Dataset: data (GitHub, Ayshamahshoofa/Smart-Skincare). Classes: basal cell carcinoma, darier s disease, epidermolysis bullosa pruriginosa, Hailey-Hailey disease, herpes simplex, impetigo, larva migrans, leprosy borderline, leprosy lepromatous, leprosy tuberculoid, lupus erythematosus chronicus discoides, melanoma, mycosis fungoides, papilomatosis confluentes and reticulate, pediculosis capitis, psoriasis, tungiasis.

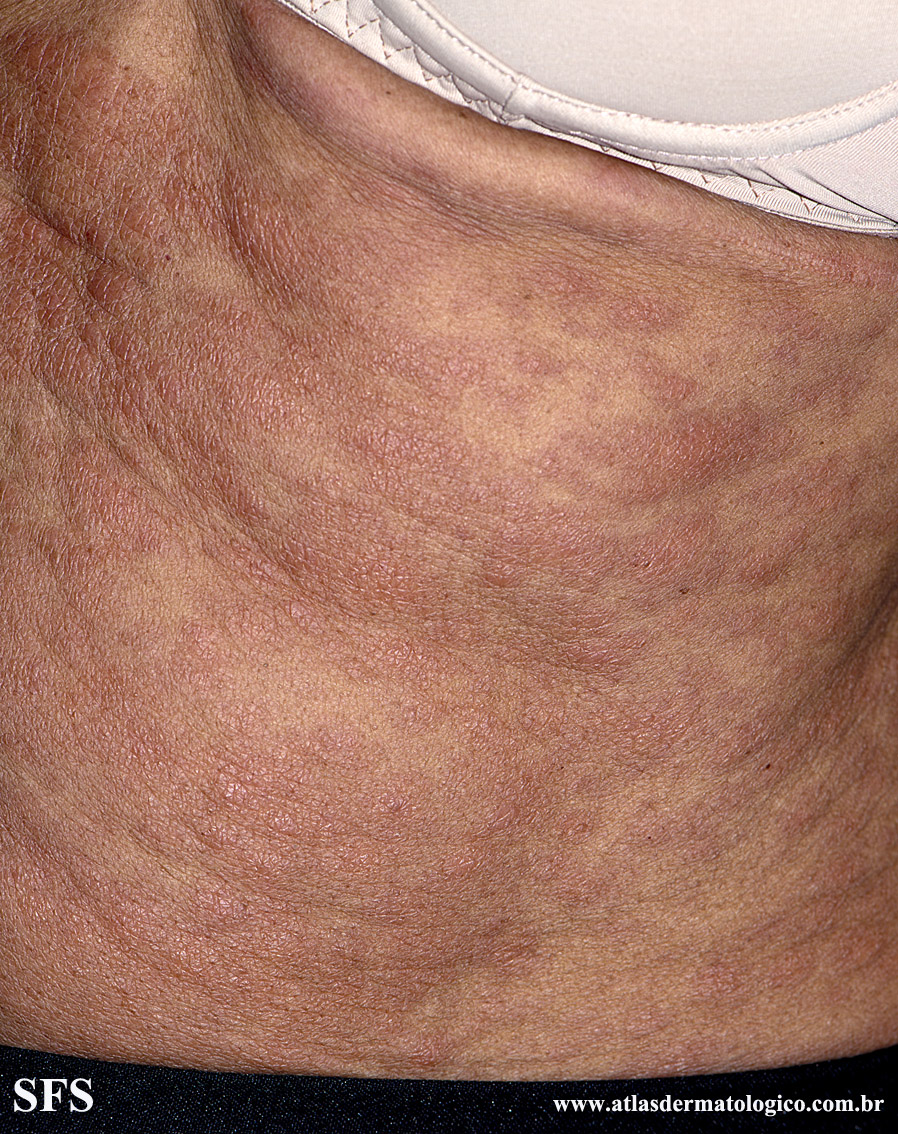
Label: leprosy lepromatous

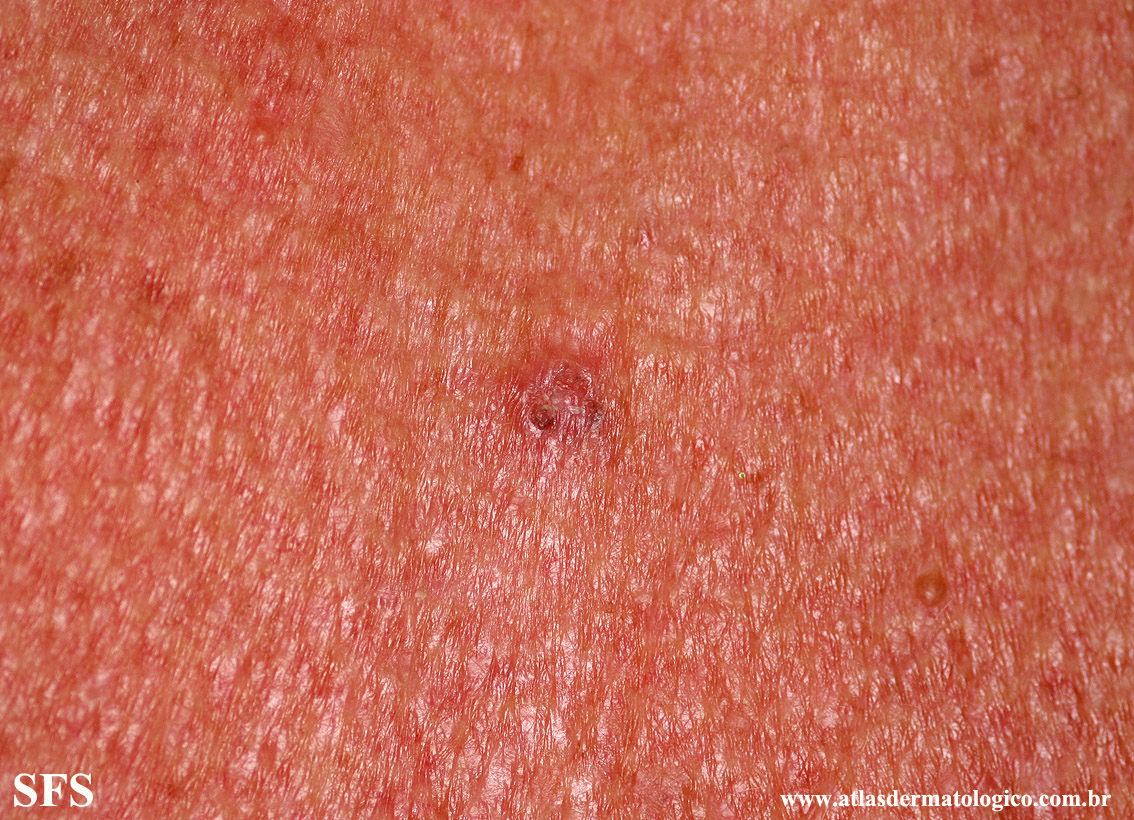
Label: basal cell carcinoma

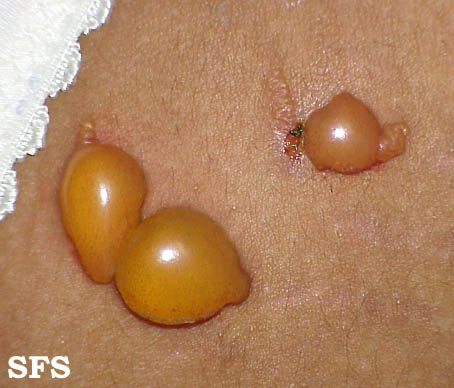
Label: impetigo

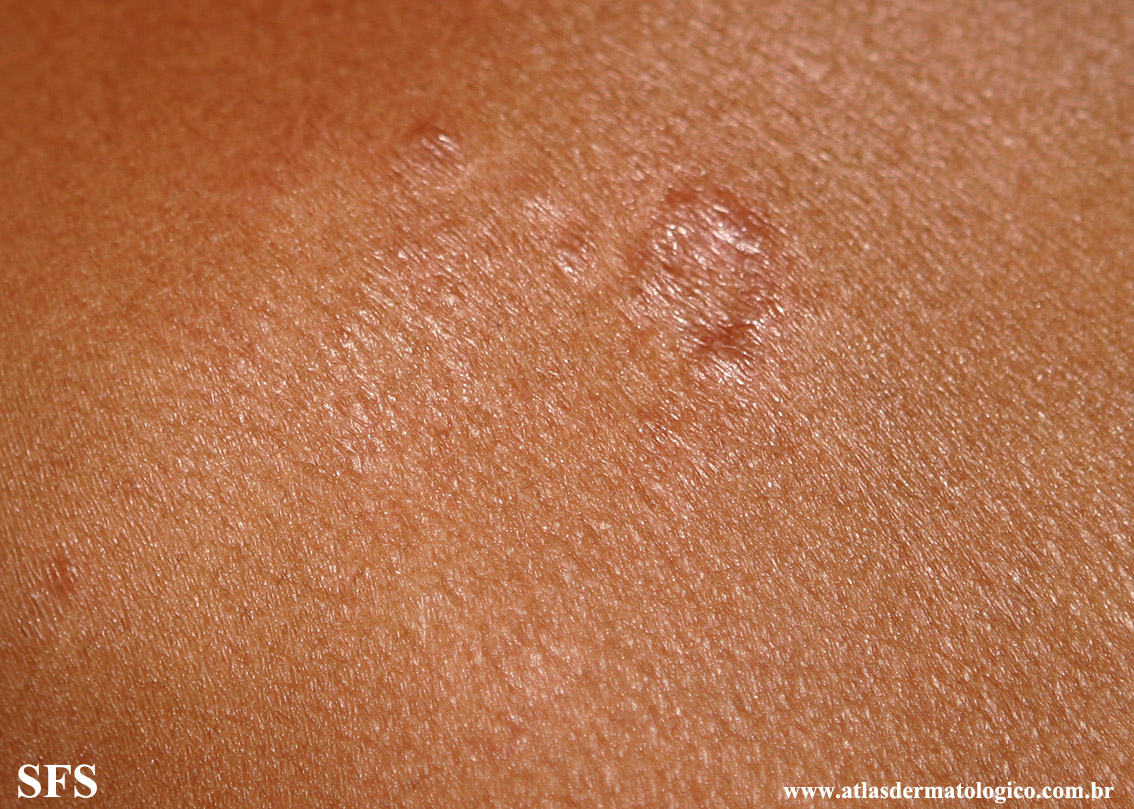
Label: leprosy tuberculoid

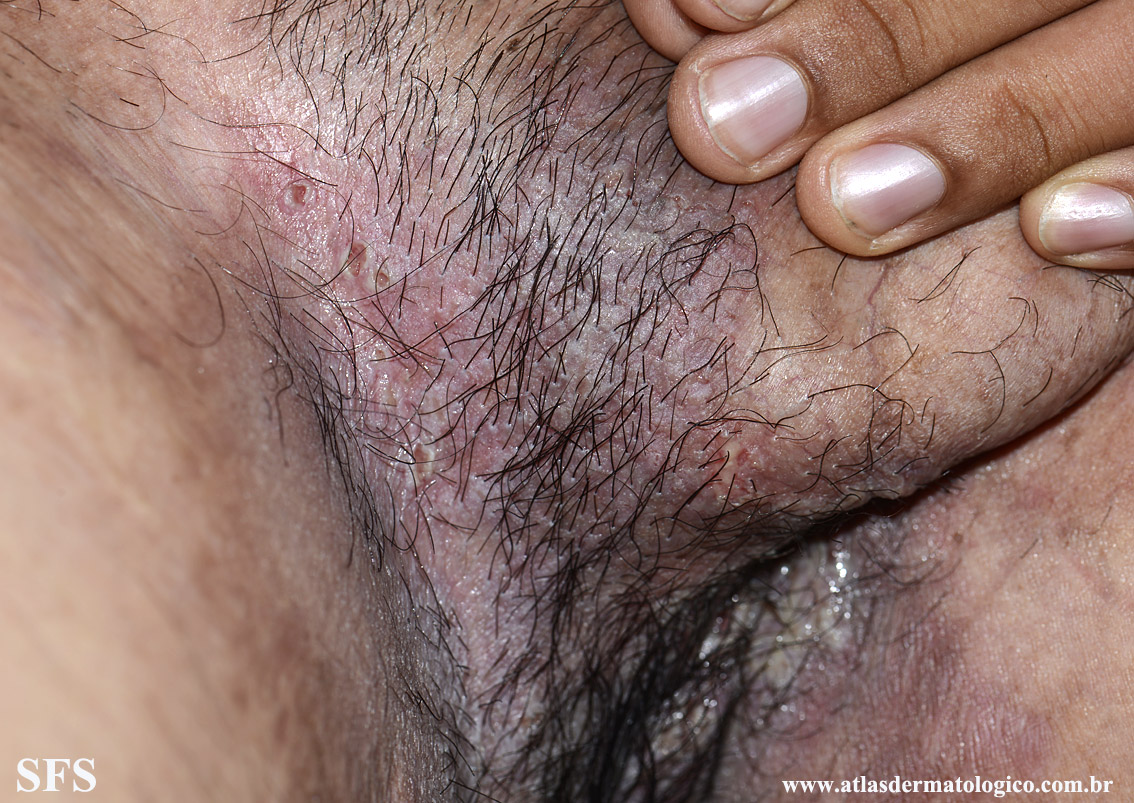
Label: Hailey-Hailey disease

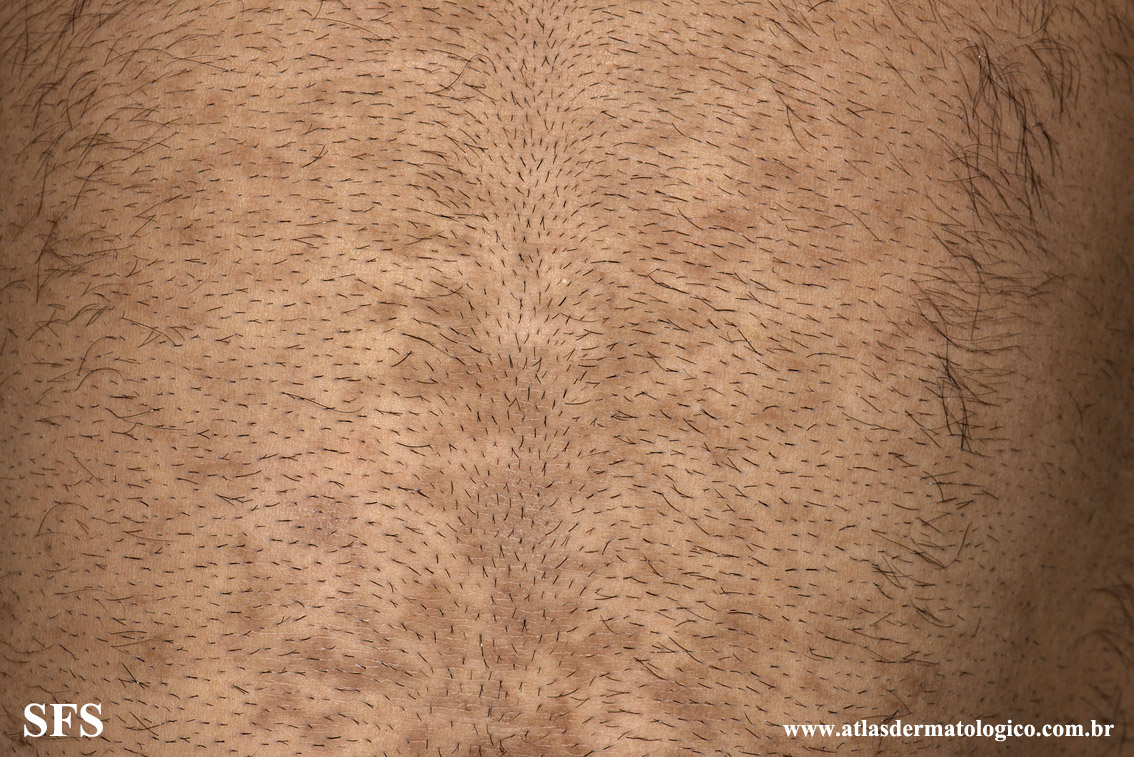
Label: papilomatosis confluentes and reticulate
